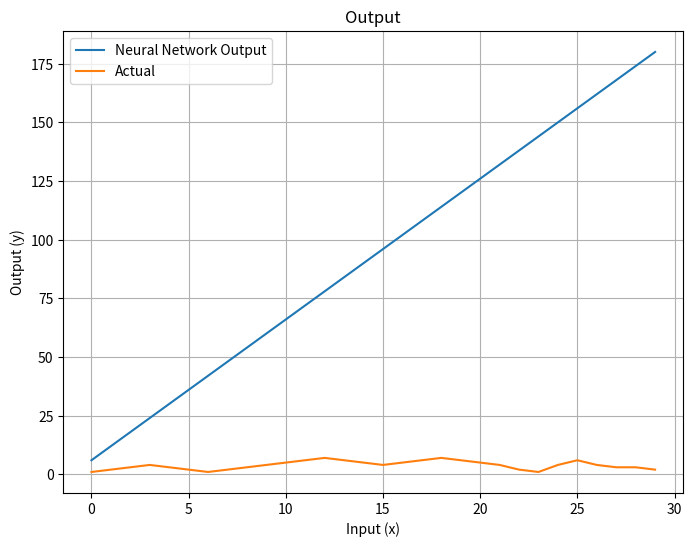
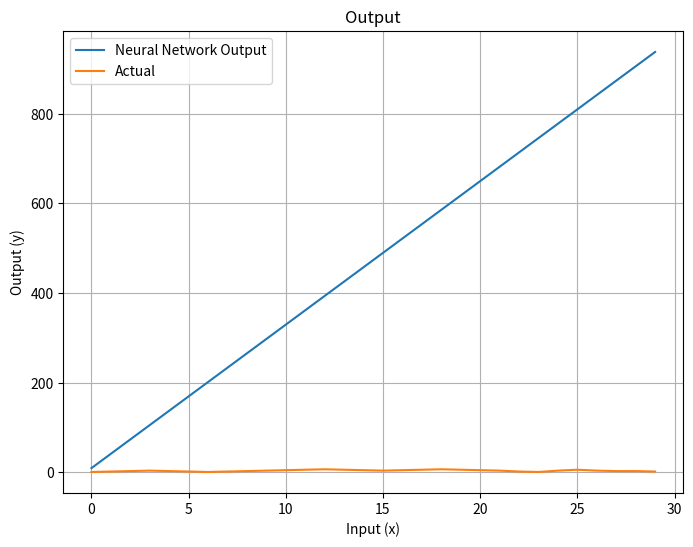

Write the Python code that produced these figures, in order.
# Neural network
# (c) Tom Jacobs
#
# 07: Data
# Adds lots of training data and plots it, and shows updating params

import matplotlib.pyplot as plt
import numpy as np

def main():
	# Training data
	training_data_y = [1, 2, 3, 4, 3, 2, 1, 2, 3, 4, 5, 6, 7, 6, 5, 4, 5, 6, 7, 6, 5, 4, 2, 1, 4, 6, 4, 3, 3, 2]
	data_len = len(training_data_y)

	# Params
	p_weights = [[2, -3, 4], [1, 1, 1]]
	p_biases  = [[2, -3, 4], [0, 0, 0]]

	# Generate points between 0 and 30
	x_values = np.linspace(0, data_len-1, data_len)
	print((x_values))
	print(len(x_values))

	# Calculate corresponding y values and plot
	y_values = [calculate_y(x, p_weights, p_biases)[0] for x in x_values]
	plot(x_values, y_values, training_data_y)

	# Update params
	p_weights[0][0] = 4
	p_weights[0][1] = -1
	p_weights[0][2] = 40
	p_weights[1][0] = 4
	p_weights[1][1] = -1
	p_weights[1][2] = 0.4

	# Calculate corresponding y values and plot
	print("After updating p_weights:")
	y_values = [calculate_y(x, p_weights, p_biases)[0] for x in x_values]
	plot(x_values, y_values, training_data_y)

# Network
def calculate_y(x, p_weights, p_biases):
	# Start with inputs
	hs = x

	# For each layer, calculate an array of that layer's node outputs
	for layer in range(len(p_weights)):
		hs = a(np.dot(p_weights[layer], hs) + p_biases[layer])

	# Output layer
	return hs

# Activation function
def a(x):
	# ReLU
	return np.maximum(0, x)

# Plot
def plot(x_values, y_values, y_real):
	plt.figure(figsize=(8, 6))
	plt.plot(x_values, y_values, label='Neural Network Output')
	plt.plot(x_values, y_real, label='Actual')
	plt.title("Output")
	plt.xlabel('Input (x)')
	plt.ylabel('Output (y)')
	plt.grid(True)
	plt.legend()
	plt.show()

# Run main	
if __name__ == "__main__":
	main()
